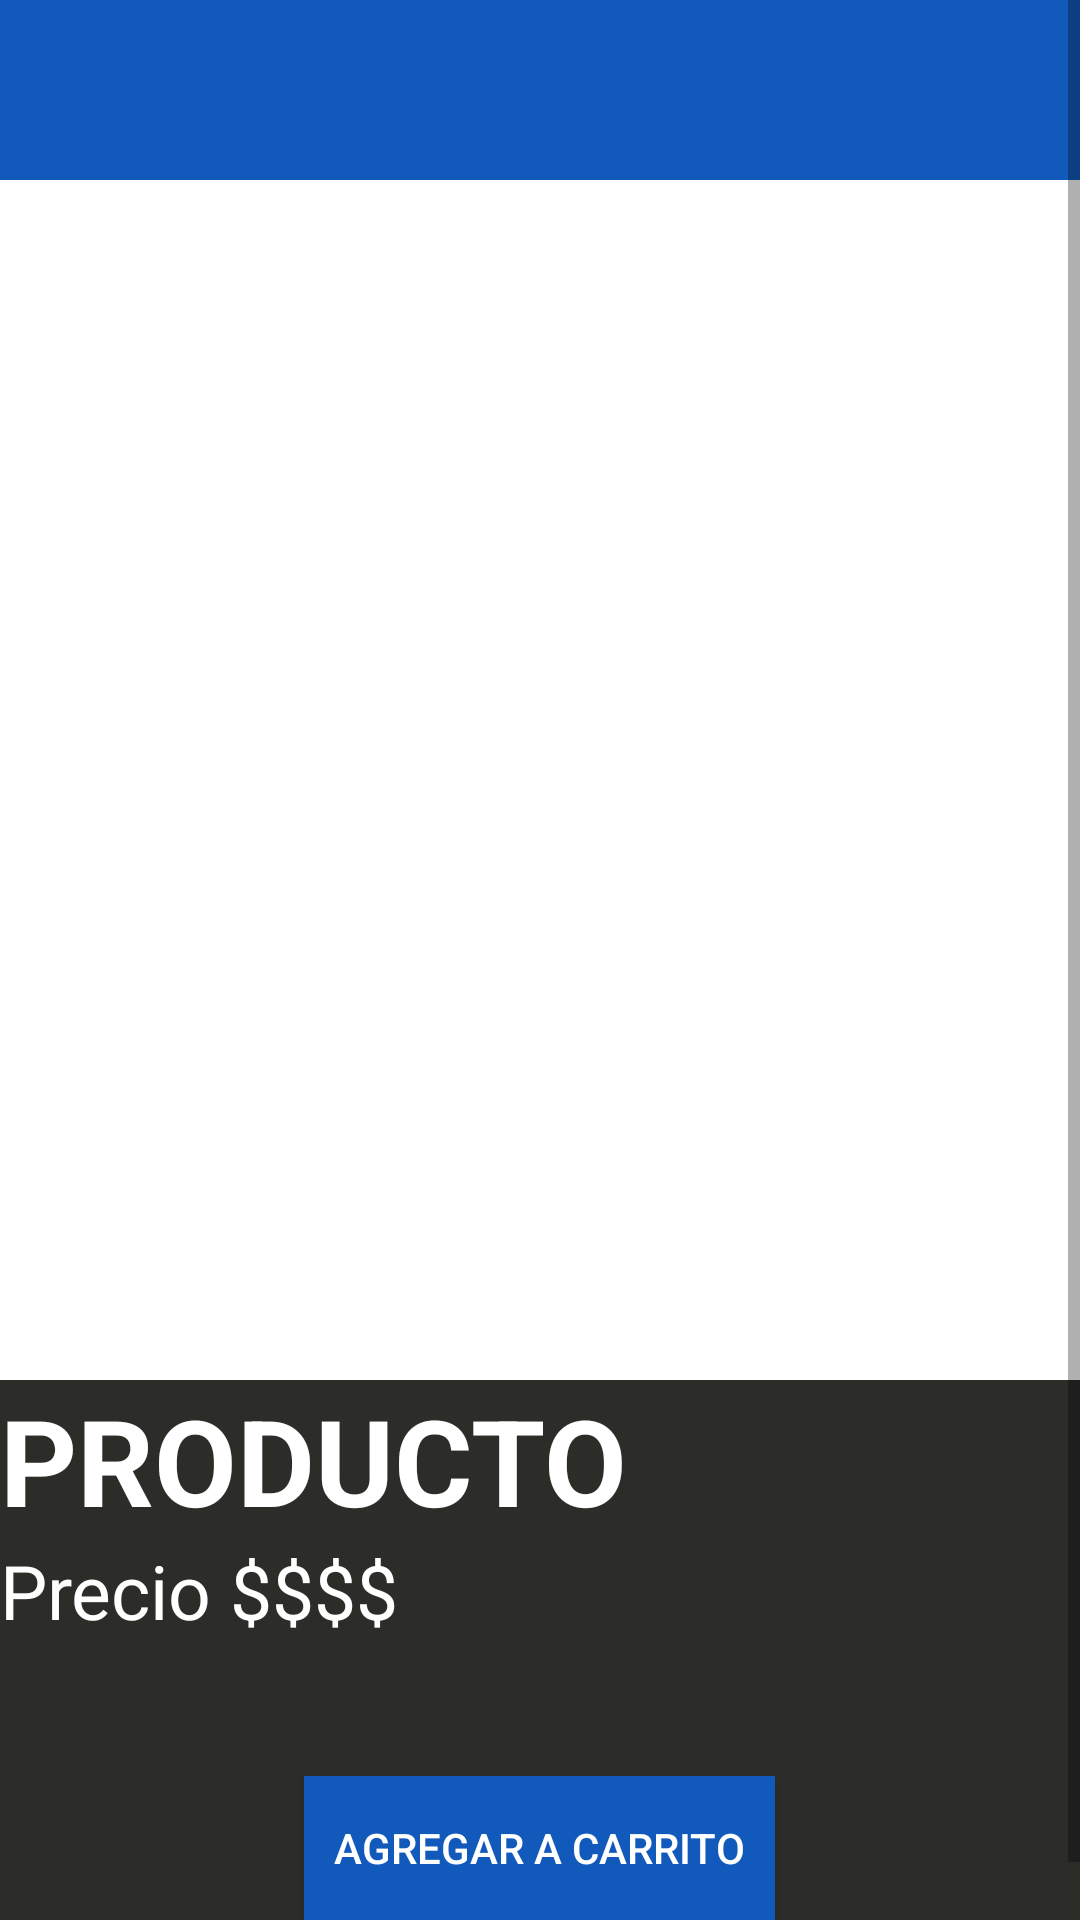

This screen was rendered from an Android layout file. Write that file and the resources it references.
<!-- AndroidManifest.xml: application theme AppTheme -->
<!-- res/layout/activity_product_detail.xml -->
<?xml version="1.0" encoding="utf-8"?>
<ScrollView xmlns:android="http://schemas.android.com/apk/res/android"
    xmlns:tools="http://schemas.android.com/tools"
    android:layout_height="match_parent"
    android:layout_width="match_parent"
    android:background="@color/fondo"
    >
<LinearLayout
    xmlns:app="http://schemas.android.com/apk/res-auto"
    android:layout_width="match_parent"
    android:layout_height="wrap_content"
    android:orientation="vertical"
    android:background="@color/fondo"
    android:paddingBottom="20dp"
    tools:context=".producto.ActivityProductDetail">
    <include layout="@layout/toolbarsalon"
        android:id="@+id/include"/>
    <LinearLayout
        android:layout_width="match_parent"
        android:layout_height="match_parent"
        android:orientation="vertical">
        <LinearLayout
            android:layout_width="match_parent"
            android:layout_height="wrap_content"
            android:background="@color/white">



        <ImageView
            android:id="@+id/imageViewDP"
            android:layout_width="match_parent"
            android:layout_height="400dp"
            tools:srcCompat="@tools:sample/avatars" />
        </LinearLayout>

        <TextView
            android:id="@+id/textViewProductoDetalleN"
            android:layout_width="wrap_content"
            android:layout_height="wrap_content"
            android:textColor="@color/white"
            android:textStyle="bold"
            android:text="@string/producto"
            android:textSize="40sp"
            android:layout_marginTop="@dimen/activity_vertical_margin"
            android:textAllCaps="true"/>

        <TextView
            android:id="@+id/textViewPrecioProductoP"
            android:layout_width="match_parent"
            android:layout_height="wrap_content"
            android:text="Precio $$$$"
            android:layout_marginTop="@dimen/activity_vertical_margin"
            android:textColor="@color/white"
            android:textSize="25sp" />
        <Button
            android:id="@+id/botonAgregarCarrito"
            android:layout_width="wrap_content"
            android:layout_height="wrap_content"
            android:text="Agregar a Carrito"
            android:background="@color/colorPrimary"
            android:textColor="@color/white"
            android:layout_marginTop="45dp"
            android:padding="10dp"
            android:layout_gravity="center"
            android:onClick="agregarACarrito"/>
    </LinearLayout>

</LinearLayout>
</ScrollView>
<!-- res/layout/toolbarsalon.xml (included above) -->
<?xml version="1.0" encoding="utf-8"?>
<RelativeLayout xmlns:android="http://schemas.android.com/apk/res/android"
    xmlns:app="http://schemas.android.com/apk/res-auto"
    xmlns:tools="http://schemas.android.com/tools"
    android:layout_width="match_parent"
    android:layout_height="wrap_content"
    android:fitsSystemWindows="true">

    <com.google.android.material.appbar.AppBarLayout
        android:layout_width="match_parent"
        android:layout_height="wrap_content"
        android:paddingBottom="4dp">





        <com.google.android.material.appbar.MaterialToolbar
            android:id="@+id/toolbar"
            android:layout_width="match_parent"
            android:layout_height="wrap_content"
            android:minHeight="?attr/actionBarSize"
            app:contentInsetEnd="0dp"
            app:contentInsetStart="0dp"
            style="@style/AppTheme.Toolbar"
            android:gravity="center">
            <TextView
                android:layout_width="wrap_content"
                android:layout_height="wrap_content"
                android:textSize="20sp"
                android:layout_gravity="center"
                android:id="@+id/toolbar_title" />

            <LinearLayout
                android:layout_width="wrap_content"
                android:layout_gravity="end"
                android:layout_marginEnd="13dp"
                android:layout_height="wrap_content">

                <ImageButton
                    android:id="@+id/imagebuttonCarrito"
                    android:layout_width="wrap_content"
                    android:layout_height="wrap_content"
                    android:background="@drawable/ic_carrito"
                    android:onClick="irACarrito"

                    android:contentDescription="@string/gotocarrito" />
            </LinearLayout>


        </com.google.android.material.appbar.MaterialToolbar>
    </com.google.android.material.appbar.AppBarLayout>





</RelativeLayout>
<!-- resources referenced by this layout -->
<resources>
  <color name="colorPrimary">#1259BC</color>
  <color name="fondo">#2C2C29</color>
  <color name="white">#FFFFFF</color>
  <string name="gotocarrito">gotoCarrito</string>
  <string name="producto">PRODUCTO</string>
  <style name="AppTheme.Toolbar">
          <item name="android:layout_width">match_parent</item>
          <item name="android:layout_height">?attr/actionBarSize</item>
          <item name="android:background">@color/colorPrimary</item>
          <item name="android:elevation" tools:targetApi="lollipop">1dp</item>
          <item name="android:theme">@style/ThemeOverlay.AppCompat.Dark.ActionBar</item>
      </style>
  <style name="AppTheme" parent="Theme.AppCompat.Light.NoActionBar">
          <item name="colorPrimary">@color/colorPrimary</item>
          <item name="colorPrimaryDark">@color/fondo</item>
  
      </style>
</resources>
